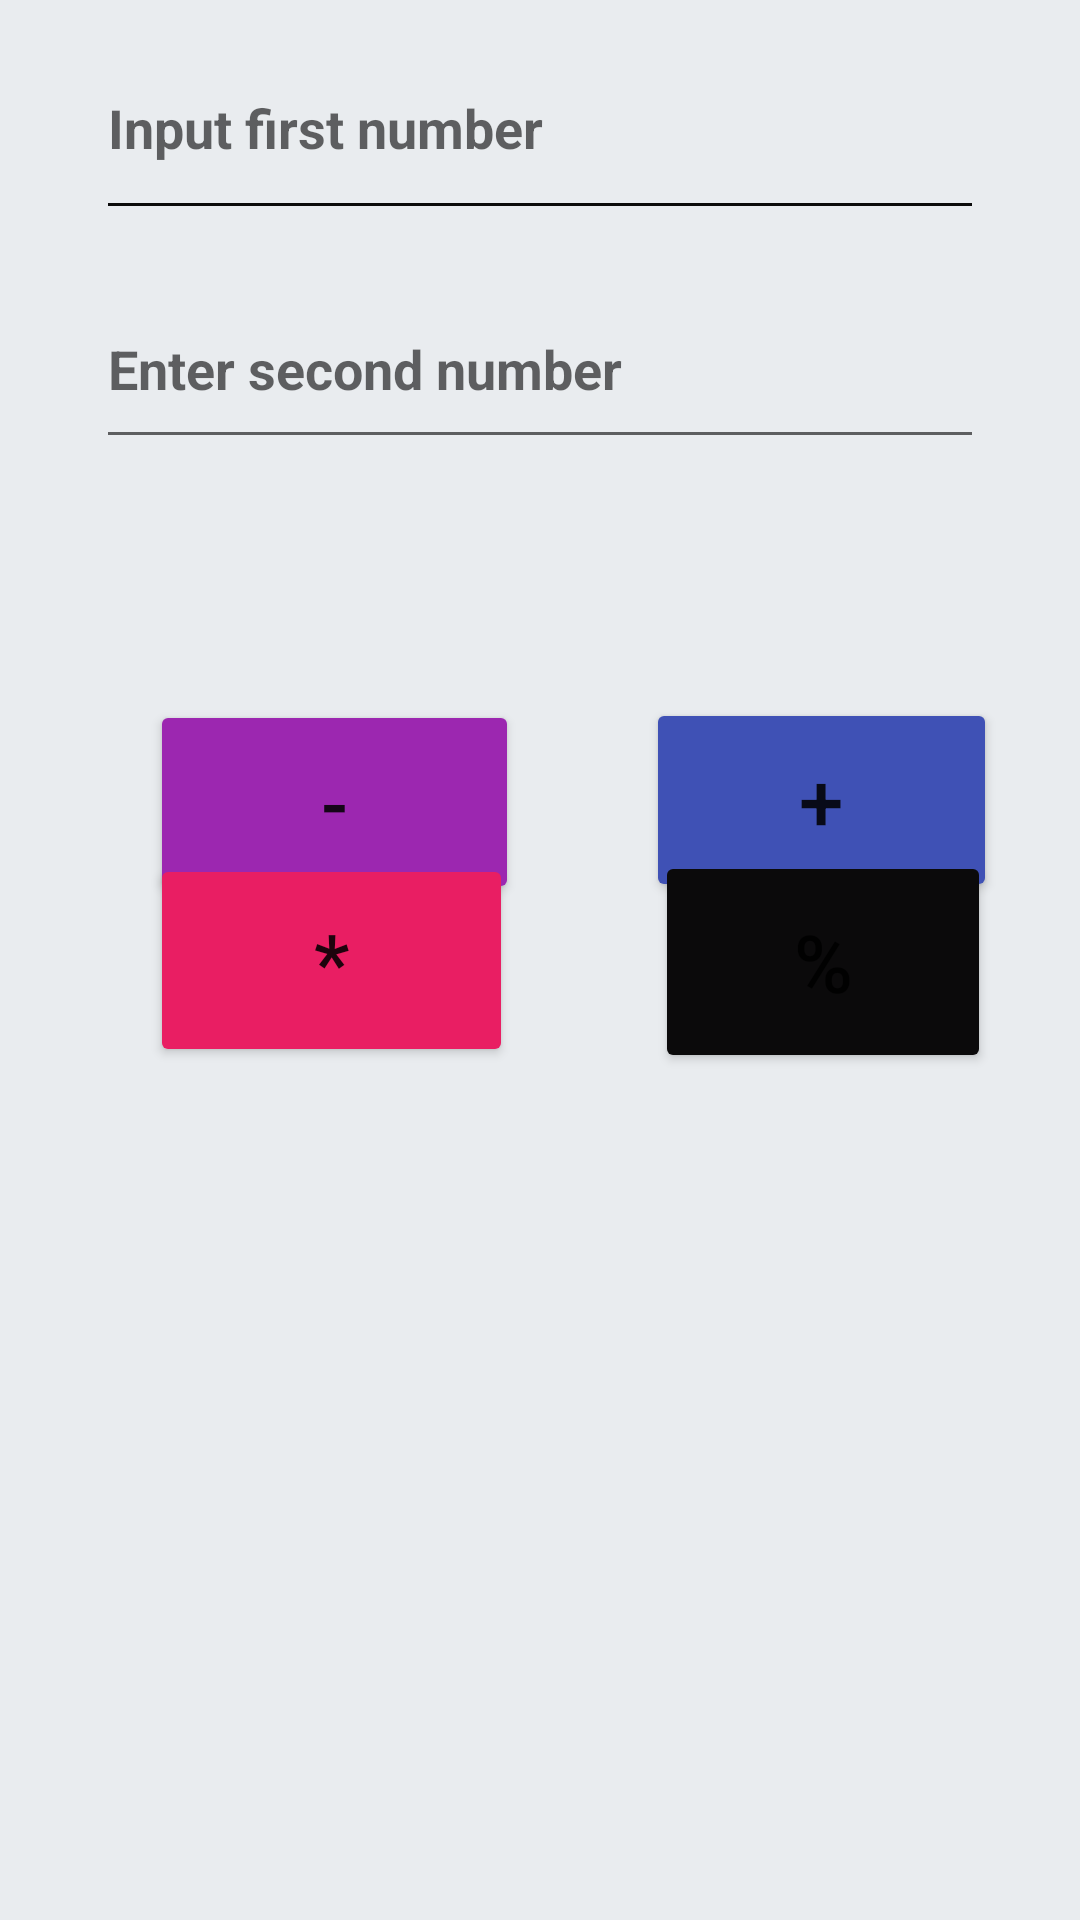

Here is an Android app screen rendered from its layout file. Give the layout XML and the strings, colors and styles it references.
<!-- AndroidManifest.xml: application theme Theme.My_CalculatorApp -->
<!-- res/layout/activity_calculate.xml -->
<?xml version="1.0" encoding="utf-8"?>
<androidx.constraintlayout.widget.ConstraintLayout xmlns:android="http://schemas.android.com/apk/res/android"
    xmlns:app="http://schemas.android.com/apk/res-auto"
    xmlns:tools="http://schemas.android.com/tools"
    android:layout_width="match_parent"
    android:layout_height="match_parent"
    android:background="#FFC107"
    android:backgroundTint="#E9ECEF"
    tools:context=".Activity_Calculate">

    <Button
        android:id="@+id/btn_Add"
        android:layout_width="117dp"
        android:layout_height="68dp"
        android:layout_marginTop="250dp"
        android:backgroundTint="#3F51B5"
        android:text="+"
        android:textSize="80px"
        app:layout_constraintBottom_toTopOf="@+id/btn_Modulus"
        app:layout_constraintEnd_toEndOf="parent"
        app:layout_constraintHorizontal_bias="0.607"
        app:layout_constraintStart_toEndOf="@+id/btn_Subtract"
        app:layout_constraintTop_toTopOf="parent"
        app:layout_constraintVertical_bias="0.505" />

    <Button
        android:id="@+id/btn_Subtract"
        android:layout_width="123dp"
        android:layout_height="68dp"
        android:layout_marginStart="50dp"
        android:layout_marginTop="250dp"
        android:backgroundTint="#9C27B0"
        android:foregroundTint="#A32AB8"
        android:text="-"
        android:textSize="80px"
        app:layout_constraintBottom_toTopOf="@+id/btn_Multiply"
        app:layout_constraintStart_toStartOf="parent"
        app:layout_constraintTop_toTopOf="parent" />

    <Button
        android:id="@+id/btn_Modulus"
        android:layout_width="112dp"
        android:layout_height="74dp"
        android:backgroundTint="#0B0A0B"
        android:foregroundTint="#8D1AA1"
        android:text="%"
        android:textSize="80px"
        app:layout_constraintBottom_toBottomOf="parent"
        app:layout_constraintEnd_toEndOf="parent"
        app:layout_constraintHorizontal_bias="0.613"
        app:layout_constraintStart_toEndOf="@+id/btn_Multiply"
        app:layout_constraintTop_toTopOf="parent"
        app:layout_constraintVertical_bias="0.501" />

    <Button
        android:id="@+id/btn_Multiply"
        android:layout_width="121dp"
        android:layout_height="71dp"
        android:layout_marginStart="50dp"
        android:backgroundTint="#E91E63"
        android:foregroundTint="#9C27B0"
        android:text="*"
        android:textSize="80px"
        app:layout_constraintBottom_toBottomOf="parent"
        app:layout_constraintStart_toStartOf="parent"
        app:layout_constraintTop_toTopOf="parent" />

    <EditText
        android:id="@+id/et_Num1"
        android:layout_width="0dp"
        android:layout_height="71dp"
        android:layout_marginStart="32dp"
        android:layout_marginTop="24dp"
        android:layout_marginEnd="32dp"
        android:layout_marginBottom="32dp"
        android:backgroundTint="#0B0B0B"
        android:ems="10"
        android:foregroundTint="#D82A2A"
        android:hint="Input first number"
        android:inputType="numberDecimal"
        android:textColor="#0B0B0B"
        android:textColorLink="#F8F7F7"
        app:layout_constraintBottom_toTopOf="@+id/et_Num2"
        app:layout_constraintEnd_toEndOf="parent"
        app:layout_constraintStart_toStartOf="parent"
        android:textStyle="bold"
        app:layout_constraintTop_toTopOf="parent" />

    <EditText
        android:id="@+id/et_Num2"
        android:layout_width="0dp"
        android:layout_height="63dp"
        android:layout_marginStart="32dp"
        android:layout_marginTop="90dp"
        android:layout_marginEnd="32dp"
        android:ems="10"
        android:hint="Enter second number"
        android:inputType="numberDecimal"
        app:layout_constraintEnd_toEndOf="parent"
        app:layout_constraintStart_toStartOf="parent"
        android:textStyle="bold"
        app:layout_constraintTop_toTopOf="parent" />

    <TextView
        android:id="@+id/txt_Img"
        android:layout_width="wrap_content"
        android:layout_height="wrap_content"
        android:layout_marginTop="24dp"
        android:layout_marginBottom="450dp"
        android:textColorHighlight="#050505"
        app:layout_constraintBottom_toBottomOf="parent"
        app:layout_constraintEnd_toEndOf="parent"
        app:layout_constraintStart_toStartOf="parent"
        android:textStyle="bold"
        app:layout_constraintTop_toBottomOf="@+id/et_Num2" />

</androidx.constraintlayout.widget.ConstraintLayout>
<!-- resources referenced by this layout -->
<resources>
  <style name="Theme.My_CalculatorApp" parent="Theme.MaterialComponents.DayNight.DarkActionBar">
          
          <item name="colorPrimary">@color/purple_500</item>
          <item name="colorPrimaryVariant">@color/purple_700</item>
          <item name="colorOnPrimary">@color/white</item>
          
          <item name="colorSecondary">@color/teal_200</item>
          <item name="colorSecondaryVariant">@color/teal_700</item>
          <item name="colorOnSecondary">@color/black</item>
          
          <item name="android:statusBarColor" tools:targetApi="l">?attr/colorPrimaryVariant</item>
          
      </style>
  <!-- not gathered from this repository: default colours our renderer supplied (Android Studio template values) -->
  <color name="purple_500">#FF6200EE</color>
  <color name="purple_700">#FF3700B3</color>
  <color name="teal_200">#FF03DAC5</color>
  <color name="teal_700">#FF018786</color>
  <color name="black">#FF000000</color>
  <color name="white">#FFFFFFFF</color>
</resources>
